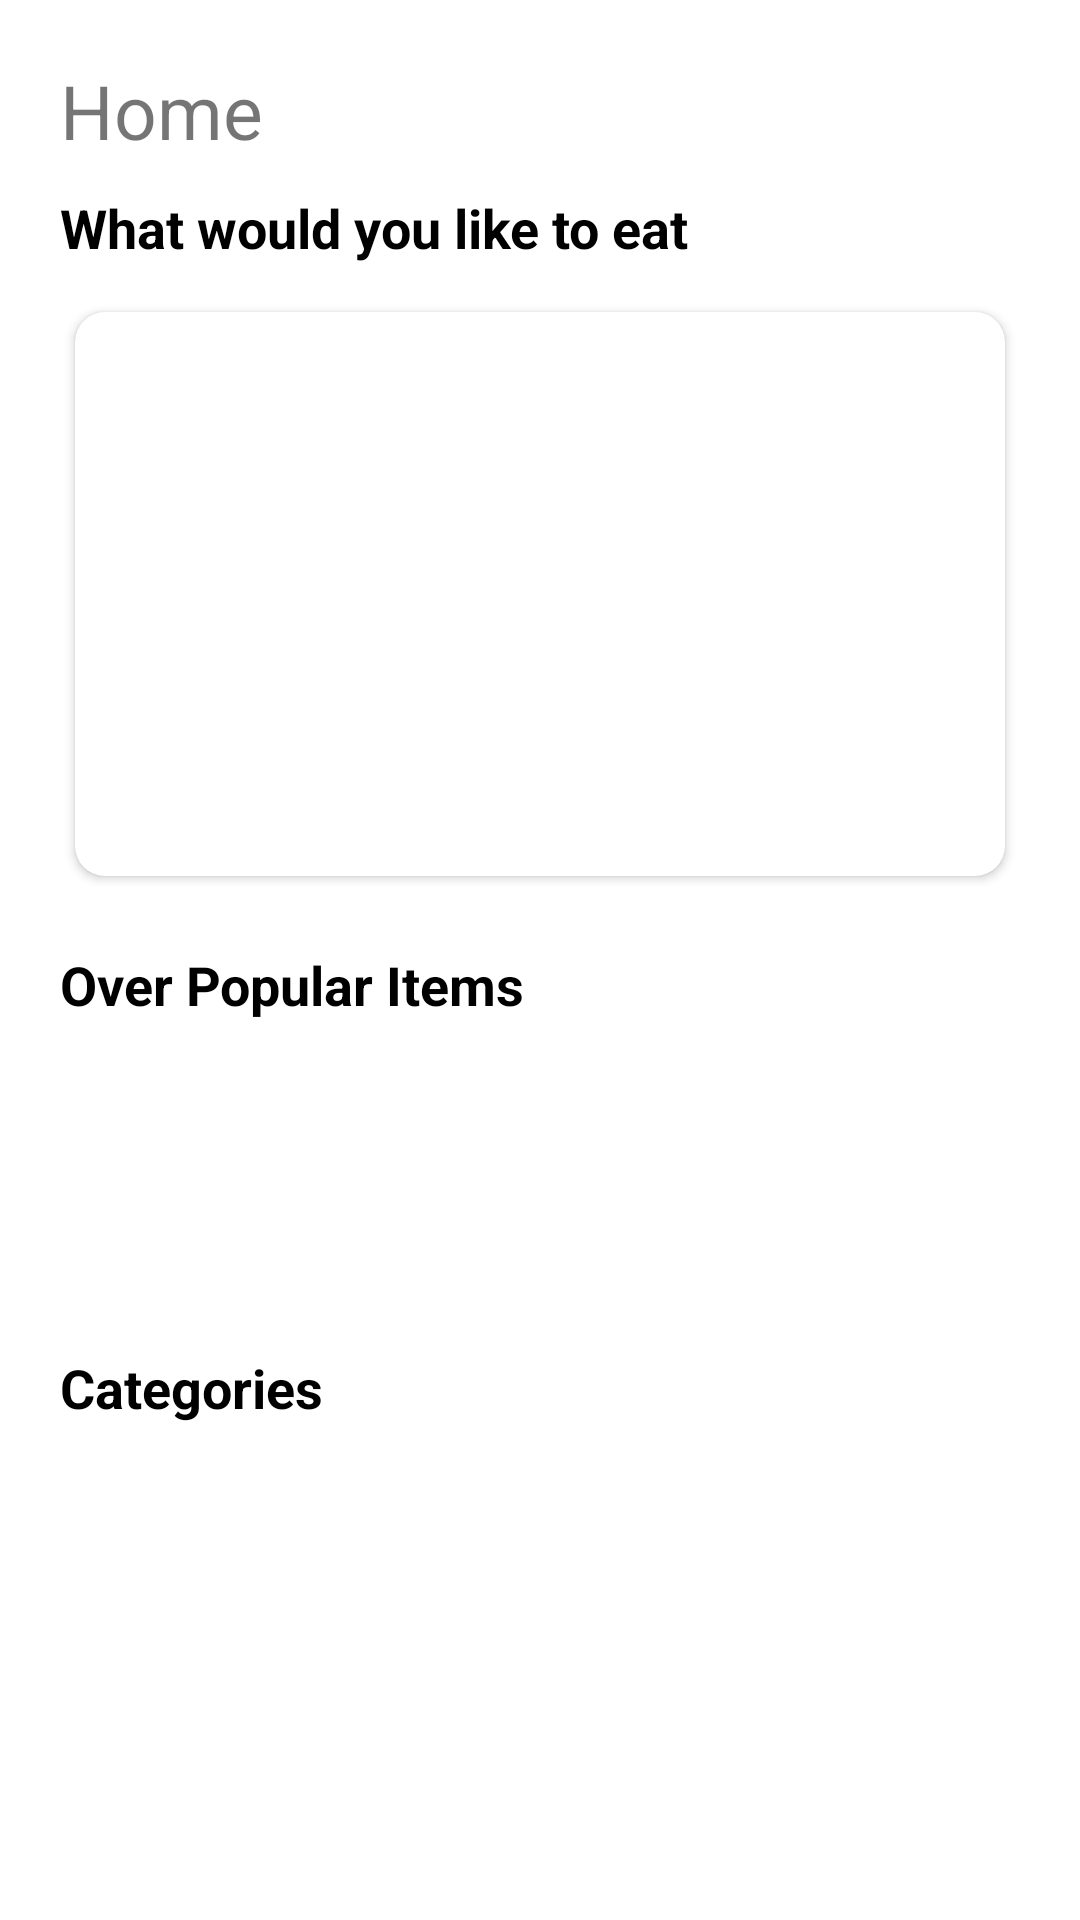

Layout XML and referenced resources for this Android screen:
<!-- AndroidManifest.xml: application theme Theme.TestFoodApp -->
<!-- res/layout/fragment_home.xml -->
<?xml version="1.0" encoding="utf-8"?>
<androidx.constraintlayout.widget.ConstraintLayout xmlns:android="http://schemas.android.com/apk/res/android"
    xmlns:app="http://schemas.android.com/apk/res-auto"
    xmlns:tools="http://schemas.android.com/tools"
    android:layout_width="match_parent"
    android:layout_height="match_parent"
    tools:context=".screens.fragments.HomeFragment"
    android:id="@+id/home_fragment_main"
    >



    <androidx.core.widget.NestedScrollView
        android:id="@+id/nestedScrollView"
        android:layout_width="match_parent"
        android:layout_height="match_parent"
        android:fillViewport="true">

        <androidx.constraintlayout.widget.ConstraintLayout
            android:layout_width="match_parent"
            android:layout_height="match_parent">

            <LinearLayout
                android:id="@+id/linear_header"
                android:layout_width="match_parent"
                android:layout_height="wrap_content"
                android:layout_margin="20dp"
                android:orientation="horizontal"
                app:layout_constraintEnd_toEndOf="parent"
                app:layout_constraintStart_toStartOf="parent"
                app:layout_constraintTop_toTopOf="parent">

                <TextView
                    android:id="@+id/tv_home"
                    style="bold"
                    android:layout_width="wrap_content"
                    android:layout_height="wrap_content"
                    android:layout_weight="3"
                    android:text="Home"
                    android:textSize="25dp" />

                <ImageView
                    android:id="@+id/img_search"
                    android:layout_width="30dp"
                    android:layout_height="match_parent"
                    android:src="@drawable/search_icon" />

            </LinearLayout>

            <TextView
                android:id="@+id/tv_would_you_like_to_eat"
                style="@style/LabelStyle"
                android:layout_width="wrap_content"
                android:layout_height="wrap_content"
                android:layout_marginTop="10dp"
                android:text="What would you like to eat"
                app:layout_constraintStart_toStartOf="@+id/linear_header"
                app:layout_constraintTop_toBottomOf="@+id/linear_header" />

            <androidx.cardview.widget.CardView
                android:id="@+id/random_meal_card"
                android:layout_width="match_parent"
                android:layout_height="200dp"
                android:layout_marginHorizontal="20dp"
                android:layout_marginVertical="10dp"
                app:cardCornerRadius="10dp"
                app:cardUseCompatPadding="true"
                app:layout_constraintEnd_toEndOf="parent"
                app:layout_constraintStart_toStartOf="parent"
                app:layout_constraintTop_toBottomOf="@id/tv_would_you_like_to_eat">


                <ImageView
                    android:id="@+id/img_random_meal"
                    android:layout_width="match_parent"
                    android:layout_height="match_parent"
                    android:scaleType="fitXY" />


                <ProgressBar
                    android:id="@+id/paginationProgressBar"
                    style="?attr/progressBarStyle"
                    android:layout_width="wrap_content"
                    android:layout_height="wrap_content"
                    android:layout_gravity="center"
                    android:background="@android:color/transparent"
                    android:visibility="invisible"
                    app:layout_constraintBottom_toBottomOf="parent"
                    app:layout_constraintEnd_toEndOf="parent"
                    app:layout_constraintStart_toStartOf="parent" />

            </androidx.cardview.widget.CardView>

            <TextView
                android:id="@+id/tv_over_popular"
                style="@style/LabelStyle"
                android:layout_width="wrap_content"
                android:layout_height="wrap_content"
                android:layout_marginTop="18dp"
                android:text="Over Popular Items"
                app:layout_constraintStart_toStartOf="@+id/tv_would_you_like_to_eat"
                app:layout_constraintTop_toBottomOf="@+id/random_meal_card" />

            <androidx.recyclerview.widget.RecyclerView

                android:id="@+id/rec_view_meals_popular"
                android:layout_width="wrap_content"
                android:layout_height="100dp"
                app:layout_constraintStart_toStartOf="parent"
                app:layout_constraintTop_toBottomOf="@id/tv_over_popular"
                android:layout_marginStart="25dp"
                android:layout_marginEnd="10dp"
                />

            <TextView
                android:id="@+id/tv_categories"
                style="@style/LabelStyle"
                android:layout_width="wrap_content"
                android:layout_height="wrap_content"
                android:text="Categories"
                app:layout_constraintStart_toStartOf="@+id/tv_over_popular"
                app:layout_constraintTop_toBottomOf="@+id/rec_view_meals_popular"
                android:layout_marginTop="10dp"/>

            <androidx.cardview.widget.CardView
                android:layout_width="match_parent"
                android:layout_height="wrap_content"
                app:layout_constraintStart_toStartOf="parent"
                app:layout_constraintTop_toBottomOf="@id/tv_categories"
                android:layout_marginStart="25dp"
                android:layout_marginEnd="25dp"
                app:cardCornerRadius="10dp"
                app:cardUseCompatPadding="true" >

                <androidx.recyclerview.widget.RecyclerView
                    android:id="@+id/rec_view_categories"
                    android:layout_width="match_parent"
                    android:layout_height="match_parent"
                    android:scrollbars="none" />
            </androidx.cardview.widget.CardView>


        </androidx.constraintlayout.widget.ConstraintLayout>

    </androidx.core.widget.NestedScrollView>

</androidx.constraintlayout.widget.ConstraintLayout>
<!-- resources referenced by this layout -->
<resources>
  <style name="LabelStyle">
          <item name="android:textSize">18sp</item>
          <item name="android:textColor">@color/black</item>
          <item name="android:textStyle">bold</item>
      </style>
  <style name="Theme.TestFoodApp" parent="Theme.MaterialComponents.DayNight.NoActionBar">
          
          <item name="colorPrimary">@color/purple_500</item>
          <item name="colorPrimaryVariant">@color/purple_700</item>
          <item name="colorOnPrimary">@color/white</item>
          
          <item name="colorSecondary">@color/teal_200</item>
          <item name="colorSecondaryVariant">@color/teal_700</item>
          <item name="colorOnSecondary">@color/black</item>
          
          <item name="android:statusBarColor" tools:targetApi="l">@color/white</item>
  
          <item name="android:windowLightStatusBar">true</item>
  
          
  
  
  
      </style>
  <color name="black">#FF000000</color>
  <color name="purple_500">#FF6200EE</color>
  <color name="purple_700">#FF3700B3</color>
  <color name="white">#FFFFFFFF</color>
  <color name="teal_200">#FF03DAC5</color>
  <color name="teal_700">#FF018786</color>
</resources>
